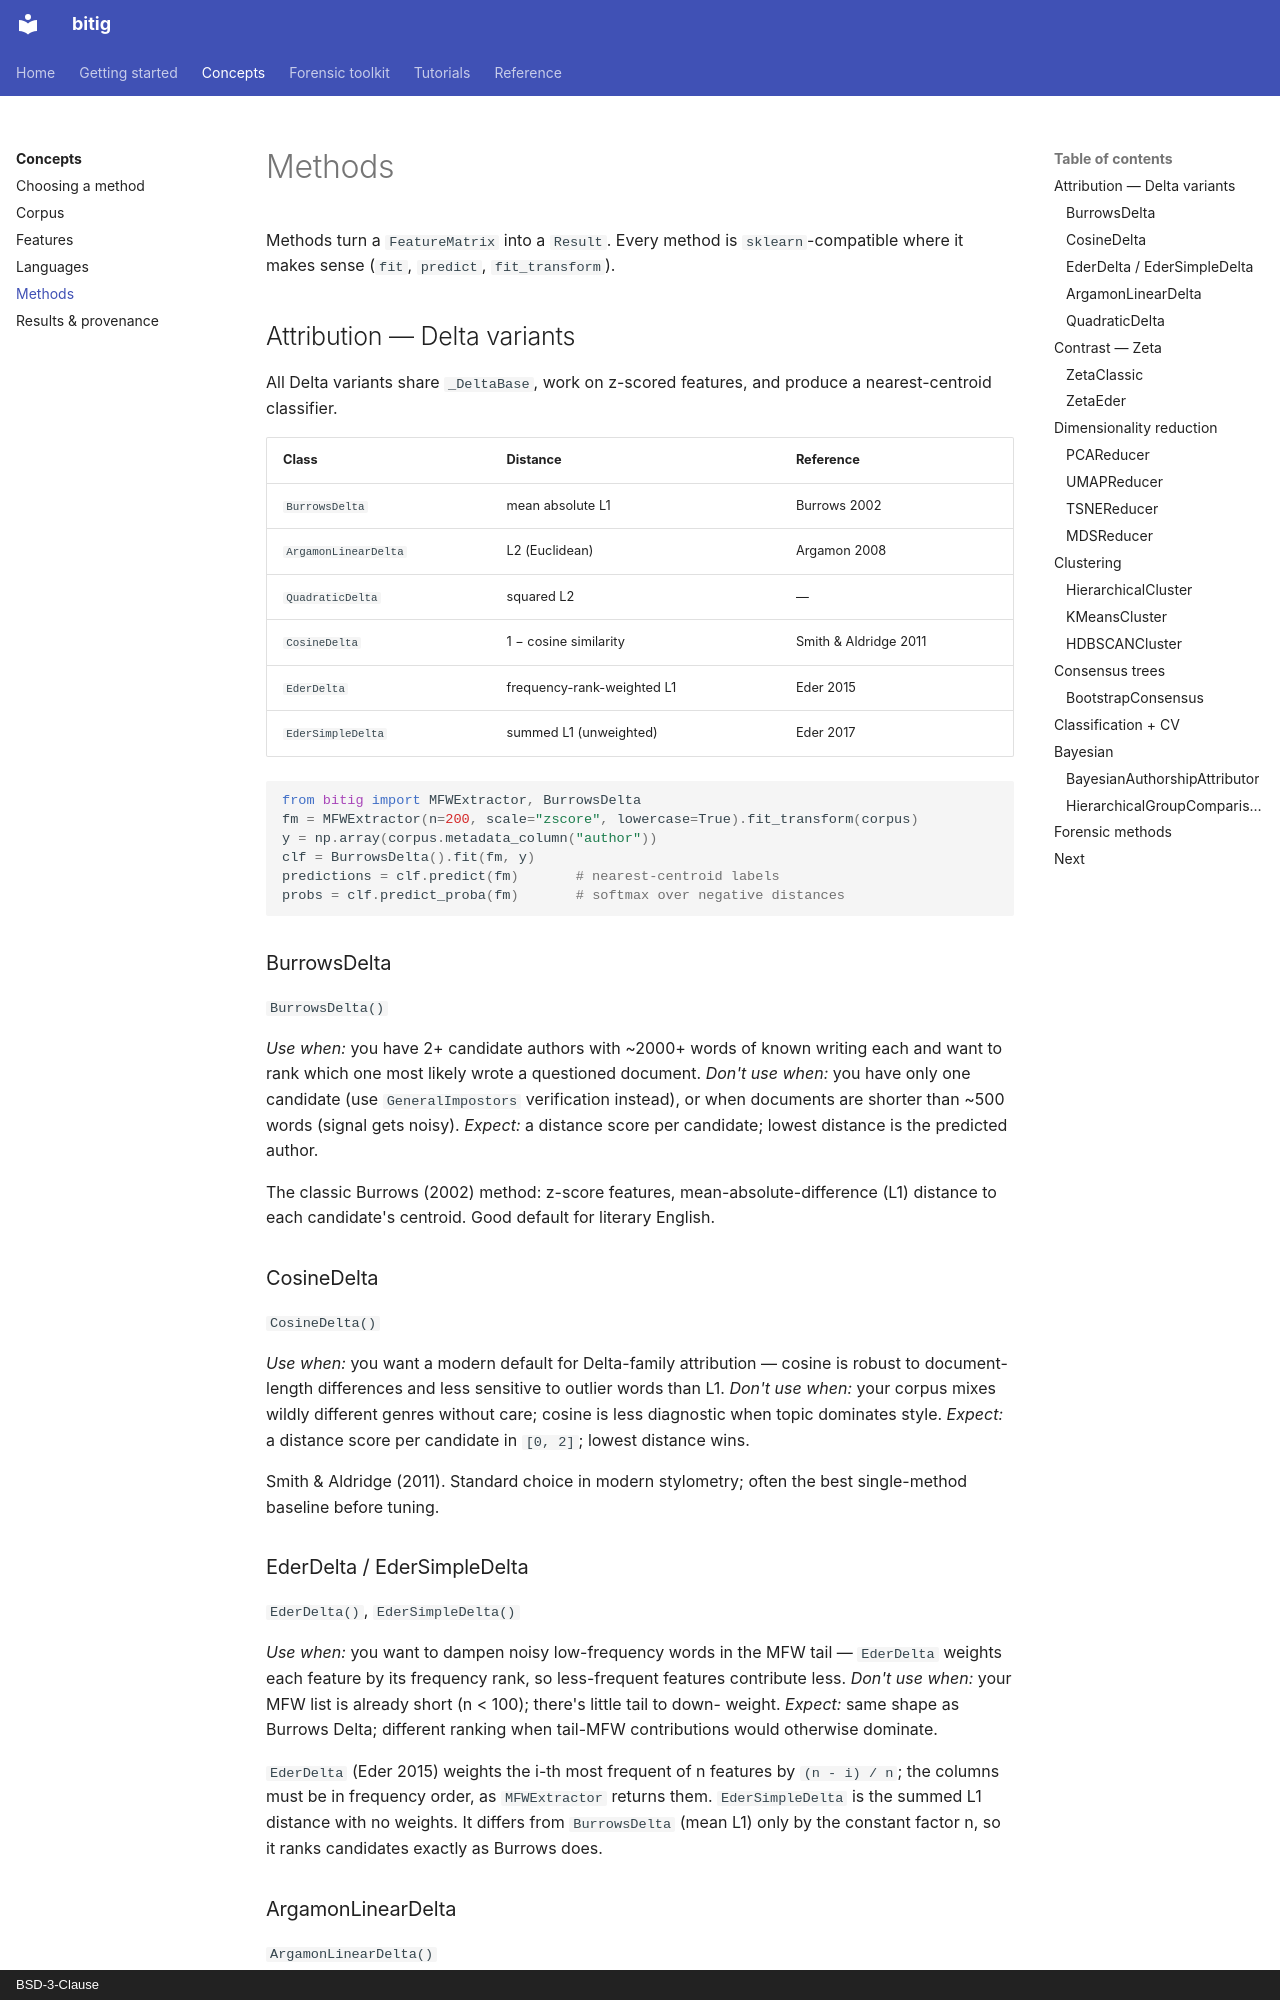

repository: fatihbozdag/bitig · page: concepts/methods/index.html · generator: mkdocs · copyright: BSD-3-Clause

# Methods

Methods turn a `FeatureMatrix` into a `Result`. Every method is `sklearn`-compatible
where it makes sense (`fit`, `predict`, `fit_transform`).

## Attribution — Delta variants

All Delta variants share `_DeltaBase`, work on z-scored features, and produce a
nearest-centroid classifier.

| Class | Distance | Reference |
|---|---|---|
| `BurrowsDelta` | mean absolute L1 | Burrows 2002 |
| `ArgamonLinearDelta` | L2 (Euclidean) | Argamon 2008 |
| `QuadraticDelta` | squared L2 | — |
| `CosineDelta` | 1 − cosine similarity | Smith & Aldridge 2011 |
| `EderDelta` | frequency-rank-weighted L1 | Eder 2015 |
| `EderSimpleDelta` | summed L1 (unweighted) | Eder 2017 |

```python
from bitig import MFWExtractor, BurrowsDelta
fm = MFWExtractor(n=200, scale="zscore", lowercase=True).fit_transform(corpus)
y = np.array(corpus.metadata_column("author"))
clf = BurrowsDelta().fit(fm, y)
predictions = clf.predict(fm)       # nearest-centroid labels
probs = clf.predict_proba(fm)       # softmax over negative distances
```

### BurrowsDelta
`BurrowsDelta()`

*Use when:* you have 2+ candidate authors with ~2000+ words of known writing each and
want to rank which one most likely wrote a questioned document.
*Don't use when:* you have only one candidate (use `GeneralImpostors` verification
instead), or when documents are shorter than ~500 words (signal gets noisy).
*Expect:* a distance score per candidate; lowest distance is the predicted author.

The classic Burrows (2002) method: z-score features, mean-absolute-difference (L1)
distance to each candidate's centroid. Good default for literary English.

### CosineDelta
`CosineDelta()`

*Use when:* you want a modern default for Delta-family attribution — cosine is robust
to document-length differences and less sensitive to outlier words than L1.
*Don't use when:* your corpus mixes wildly different genres without care; cosine is
less diagnostic when topic dominates style.
*Expect:* a distance score per candidate in `[0, 2]`; lowest distance wins.

Smith & Aldridge (2011). Standard choice in modern stylometry; often the best
single-method baseline before tuning.

### EderDelta / EderSimpleDelta
`EderDelta()`, `EderSimpleDelta()`

*Use when:* you want to dampen noisy low-frequency words in the MFW tail — `EderDelta`
weights each feature by its frequency rank, so less-frequent features contribute less.
*Don't use when:* your MFW list is already short (n < 100); there's little tail to down-
weight.
*Expect:* same shape as Burrows Delta; different ranking when tail-MFW contributions
would otherwise dominate.

`EderDelta` (Eder 2015) weights the i-th most frequent of n features by `(n - i) / n`;
the columns must be in frequency order, as `MFWExtractor` returns them.
`EderSimpleDelta` is the summed L1 distance with no weights. It differs from
`BurrowsDelta` (mean L1) only by the constant factor n, so it ranks candidates exactly
as Burrows does.

### ArgamonLinearDelta
`ArgamonLinearDelta()`

*Use when:* you specifically want Euclidean (L2) distance rather than L1 — appropriate
when features are approximately Gaussian after z-scoring.
*Don't use when:* the MFW distribution is skewed enough to produce outliers; L2
penalises outliers quadratically. Prefer `CosineDelta` or `BurrowsDelta`.
*Expect:* a distance score per candidate; same ranking shape as other Deltas with
different sensitivity to large per-feature deviations.

Argamon (2008). Probabilistic interpretation of Delta under a Gaussian generative
model.
